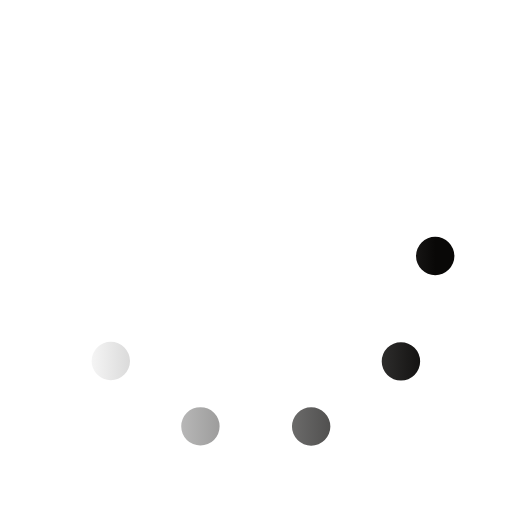
t = 0.00 s
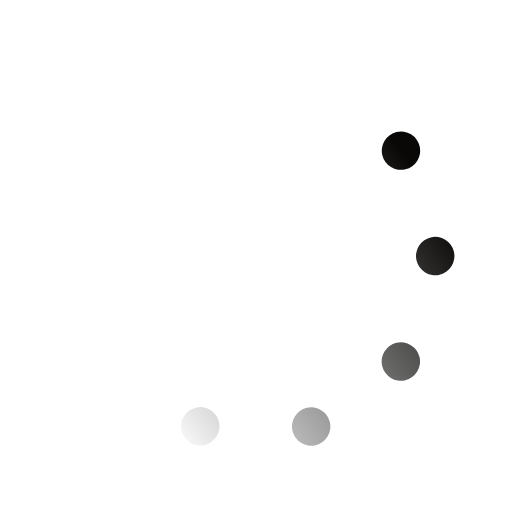
t = 0.33 s
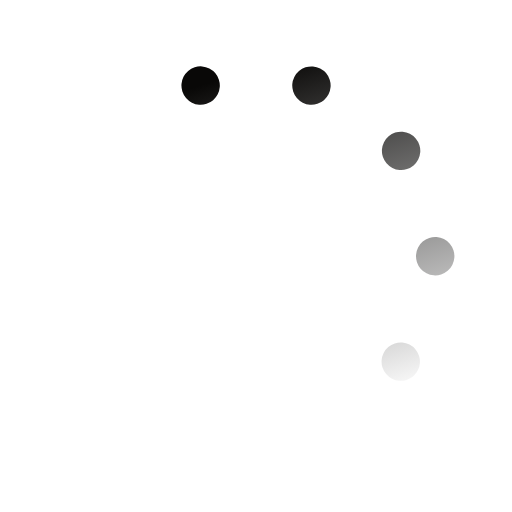
t = 0.67 s
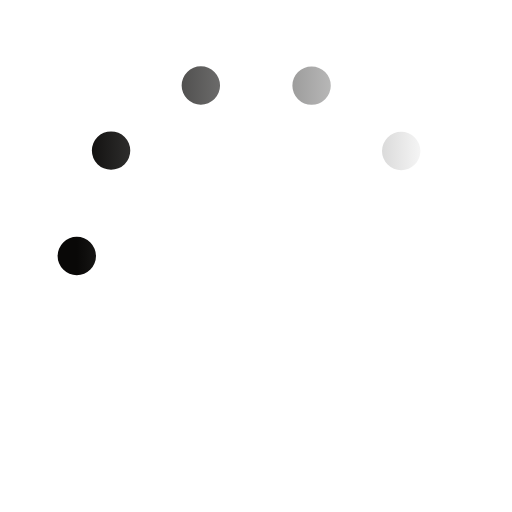
t = 1.00 s
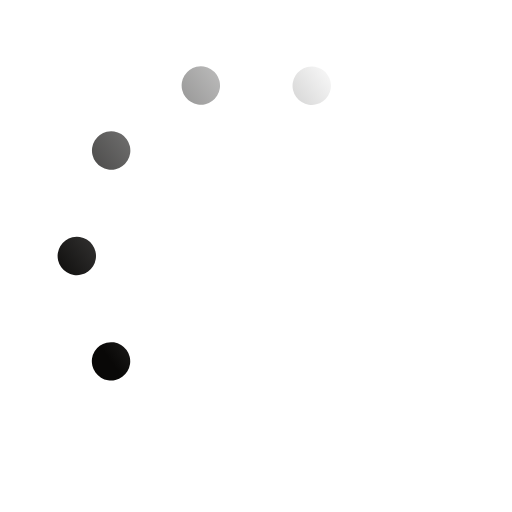
t = 1.33 s
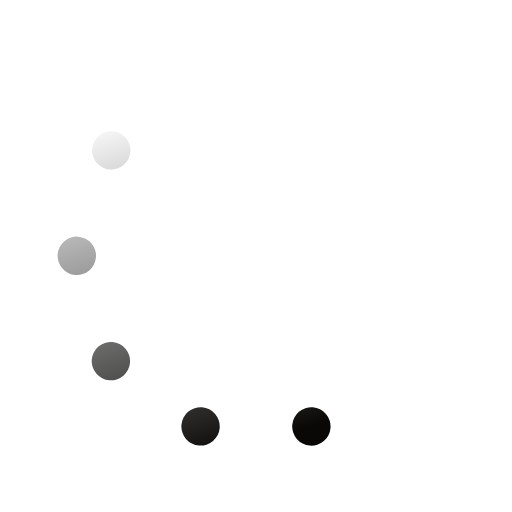
t = 1.67 s

The animated SVG that drew these frames (rendered in a browser with its animation timeline set to each time). Animation: 1 SMIL element (animateTransform=1); one cycle of 2.00 s, repeats indefinitely.

<svg xmlns='http://www.w3.org/2000/svg' viewBox='0 0 200 200'><linearGradient id='a12'><stop offset='0' stop-color='#090807' stop-opacity='0'></stop><stop offset='1' stop-color='#090807'></stop></linearGradient><circle fill='none' stroke='url(#a12)' stroke-width='15' stroke-linecap='round' stroke-dasharray='0 44 0 44 0 44 0 44 0 360' cx='100' cy='100' r='70' transform-origin='center'><animateTransform type='rotate' attributeName='transform' calcMode='discrete' dur='2' values='360;324;288;252;216;180;144;108;72;36' repeatCount='indefinite'></animateTransform></circle></svg>
